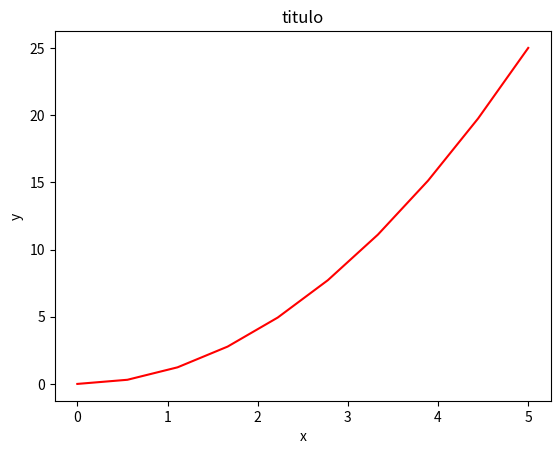

Source code (Python):
#! /usr/bin/python
# -*- coding: iso-8859-15 -*-
from pylab import *
import matplotlib.pyplot as plt
import numpy as np

x = linspace(0, 5, 10)
y = x ** 2
figure()
plot(x, y, 'r')
xlabel('x')
ylabel('y')
title('titulo')
show()
